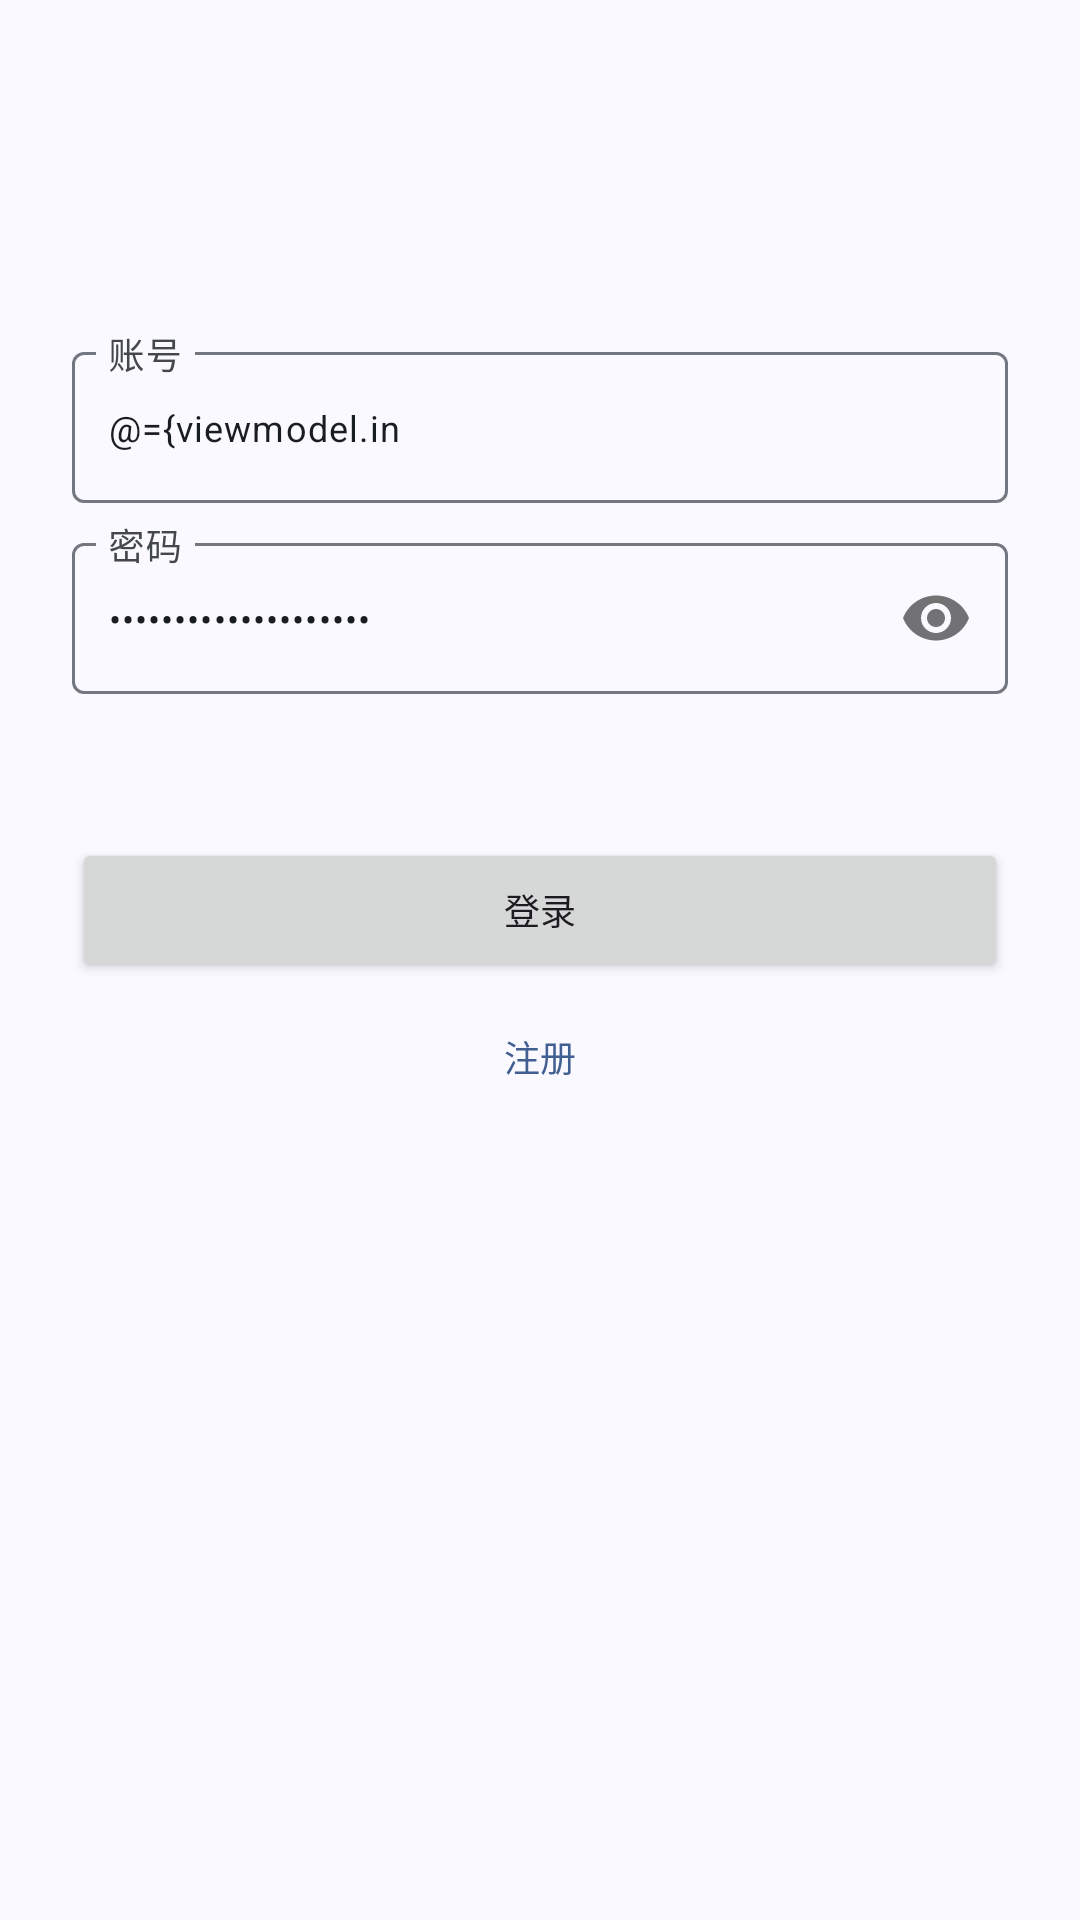

Write the Android layout XML for this screen, with the resource values it uses.
<!-- AndroidManifest.xml: application theme Theme.GameClient -->
<!-- res/layout/activity_login.xml -->
<?xml version="1.0" encoding="utf-8"?>
<layout xmlns:android="http://schemas.android.com/apk/res/android"
    xmlns:app="http://schemas.android.com/apk/res-auto"
    xmlns:tools="http://schemas.android.com/tools">

    <data>
        <variable
            name="viewmodel"
            type="com.lanier.gameclient.module.login.LoginVM" />
    </data>

    <androidx.constraintlayout.widget.ConstraintLayout
        android:layout_width="match_parent"
        android:layout_height="match_parent"
        tools:context=".module.login.LoginAct">

        <View
            android:id="@+id/appIcon"
            app:layout_constraintTop_toTopOf="parent"
            app:layout_constraintStart_toStartOf="parent"
            app:layout_constraintEnd_toEndOf="parent"
            android:layout_width="64dp"
            android:layout_height="64dp" />

        <com.google.android.material.textfield.TextInputLayout
            android:id="@+id/etAccountLayout"
            android:layout_marginTop="48dp"
            android:layout_marginHorizontal="24dp"
            app:layout_constraintTop_toBottomOf="@+id/appIcon"
            app:layout_constraintStart_toStartOf="parent"
            app:layout_constraintEnd_toEndOf="parent"
            android:layout_width="match_parent"
            android:layout_height="wrap_content">

            <com.google.android.material.textfield.TextInputEditText
                android:text="@={viewmodel.inputAccount}"
                android:textSize="12sp"
                android:hint="@string/login_account_hint"
                android:maxLines="1"
                android:ellipsize="none"
                android:maxLength="15"
                android:paddingHorizontal="12dp"
                android:layout_width="match_parent"
                android:layout_height="wrap_content" />
        </com.google.android.material.textfield.TextInputLayout>

        <com.google.android.material.textfield.TextInputLayout
            android:id="@+id/etPasswordLayout"
            app:passwordToggleEnabled="true"
            android:layout_marginTop="8dp"
            app:layout_constraintTop_toBottomOf="@+id/etAccountLayout"
            app:layout_constraintStart_toStartOf="@id/etAccountLayout"
            app:layout_constraintEnd_toEndOf="@+id/etAccountLayout"
            android:layout_width="0dp"
            android:layout_height="wrap_content">

            <com.google.android.material.textfield.TextInputEditText
                android:text="@={viewmodel.inputPassword}"
                android:textSize="12sp"
                android:hint="@string/login_password_hint"
                android:maxLines="1"
                android:ellipsize="none"
                android:maxLength="20"
                android:inputType="textPassword"
                android:paddingHorizontal="12dp"
                android:layout_width="match_parent"
                android:layout_height="wrap_content" />
        </com.google.android.material.textfield.TextInputLayout>

        <Button
            android:id="@+id/btnLogin"
            android:text="@string/login"
            android:textSize="12sp"
            android:layout_marginTop="48dp"
            app:layout_constraintTop_toBottomOf="@+id/etPasswordLayout"
            app:layout_constraintStart_toStartOf="@id/etAccountLayout"
            app:layout_constraintEnd_toEndOf="@+id/etAccountLayout"
            android:layout_width="0dp"
            android:layout_height="wrap_content" />

        <TextView
            android:id="@+id/tvRegister"
            android:text="@string/register"
            android:textSize="12sp"
            android:textColor="@color/md_theme_primary"
            android:gravity="center"
            android:paddingVertical="8dp"
            android:layout_marginTop="8dp"
            app:layout_constraintTop_toBottomOf="@+id/btnLogin"
            app:layout_constraintStart_toStartOf="@id/etAccountLayout"
            app:layout_constraintEnd_toEndOf="@+id/etAccountLayout"
            android:layout_width="0dp"
            android:layout_height="wrap_content" />

        <ImageView
            android:id="@+id/ivTips"
            android:visibility="invisible"
            android:layout_marginBottom="24dp"
            app:layout_constraintBottom_toBottomOf="parent"
            app:layout_constraintEnd_toEndOf="parent"
            app:layout_constraintStart_toStartOf="parent"
            android:src="@drawable/cat1"
            android:layout_width="wrap_content"
            android:layout_height="wrap_content"
            tools:visibility="visible"/>

        <androidx.appcompat.widget.AppCompatImageButton
            android:id="@+id/ivSetting"
            style="@style/ImageButtonClickBackground"
            android:padding="8dp"
            android:visibility="invisible"
            android:src="@drawable/baseline_settings_24"
            android:layout_margin="24dp"
            app:layout_constraintTop_toTopOf="parent"
            app:layout_constraintEnd_toEndOf="parent"
            android:layout_width="wrap_content"
            android:layout_height="wrap_content"
            tools:visibility="visible"/>
    </androidx.constraintlayout.widget.ConstraintLayout>
</layout>
<!-- resources referenced by this layout -->
<resources>
  <color name="md_theme_primary">#415F91</color>
  <string name="login">登录</string>
  <string name="login_account_hint">账号</string>
  <string name="login_password_hint">密码</string>
  <string name="register">注册</string>
  <style name="ImageButtonClickBackground" parent="ButtonClickBackground">
          <item name="android:background">@null</item>
      </style>
  <style name="Theme.GameClient" parent="Base.Theme.GameClient" />
  <style name="ButtonClickBackground">
          <item name="android:clickable">true</item>
          <item name="android:foreground">?android:attr/actionBarItemBackground
          </item>
      </style>
  <color name="md_theme_onPrimary">#FFFFFF</color>
  <color name="md_theme_primaryContainer">#D6E3FF</color>
  <color name="md_theme_onPrimaryContainer">#001B3E</color>
  <color name="md_theme_secondary">#565F71</color>
  <color name="md_theme_onSecondary">#FFFFFF</color>
  <color name="md_theme_secondaryContainer">#DAE2F9</color>
  <color name="md_theme_onSecondaryContainer">#131C2B</color>
  <color name="md_theme_tertiary">#705575</color>
  <color name="md_theme_onTertiary">#FFFFFF</color>
  <color name="md_theme_tertiaryContainer">#FAD8FD</color>
  <color name="md_theme_onTertiaryContainer">#28132E</color>
  <color name="md_theme_error">#BA1A1A</color>
  <color name="md_theme_onError">#FFFFFF</color>
  <color name="md_theme_errorContainer">#FFDAD6</color>
  <color name="md_theme_onErrorContainer">#410002</color>
  <color name="md_theme_background">#F9F9FF</color>
  <color name="md_theme_onBackground">#191C20</color>
  <color name="md_theme_surface">#F9F9FF</color>
  <color name="md_theme_onSurface">#191C20</color>
  <color name="md_theme_surfaceVariant">#E0E2EC</color>
  <color name="md_theme_onSurfaceVariant">#44474E</color>
  <color name="md_theme_outline">#74777F</color>
  <color name="md_theme_outlineVariant">#C4C6D0</color>
  <color name="md_theme_inverseSurface">#2E3036</color>
  <color name="md_theme_inverseOnSurface">#F0F0F7</color>
  <color name="md_theme_inversePrimary">#AAC7FF</color>
  <color name="md_theme_primaryFixed">#D6E3FF</color>
  <color name="md_theme_onPrimaryFixed">#001B3E</color>
  <color name="md_theme_primaryFixedDim">#AAC7FF</color>
  <color name="md_theme_onPrimaryFixedVariant">#284777</color>
  <color name="md_theme_secondaryFixed">#DAE2F9</color>
  <color name="md_theme_onSecondaryFixed">#131C2B</color>
  <color name="md_theme_secondaryFixedDim">#BEC6DC</color>
  <color name="md_theme_onSecondaryFixedVariant">#3E4759</color>
  <color name="md_theme_tertiaryFixed">#FAD8FD</color>
  <color name="md_theme_onTertiaryFixed">#28132E</color>
  <color name="md_theme_tertiaryFixedDim">#DDBCE0</color>
  <color name="md_theme_onTertiaryFixedVariant">#573E5C</color>
  <color name="md_theme_surfaceDim">#D9D9E0</color>
  <color name="md_theme_surfaceBright">#F9F9FF</color>
  <color name="md_theme_surfaceContainerLowest">#FFFFFF</color>
  <color name="md_theme_surfaceContainerLow">#F3F3FA</color>
  <color name="md_theme_surfaceContainer">#EDEDF4</color>
  <color name="md_theme_surfaceContainerHigh">#E7E8EE</color>
  <color name="md_theme_surfaceContainerHighest">#E2E2E9</color>
</resources>
